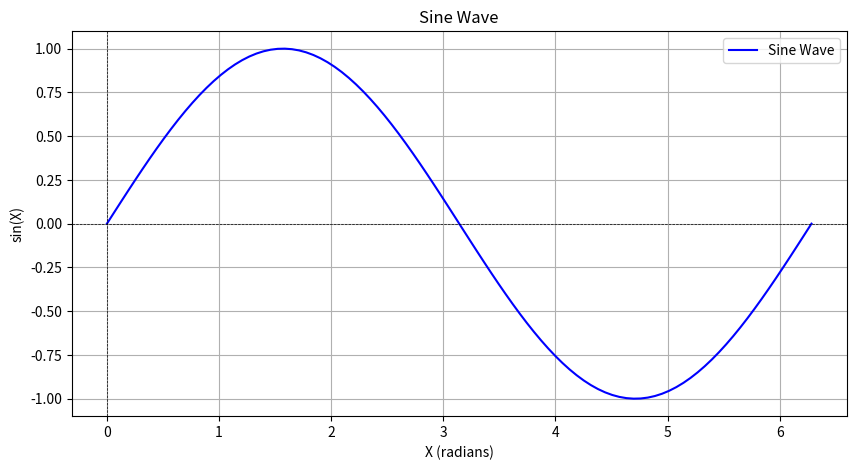

The matplotlib source for this figure:
import numpy as np
import matplotlib.pyplot as plt

# Generate x values from 0 to 2π
x = np.linspace(0, 2 * np.pi, 100)
# Compute the sine of x
y = np.sin(x)

# Create the plot
plt.figure(figsize=(10, 5))
plt.plot(x, y, label='Sine Wave', color='blue')

# Adding title and labels
plt.title('Sine Wave')
plt.xlabel('X (radians)')
plt.ylabel('sin(X)')
plt.axhline(0, color='black',linewidth=0.5, ls='--')
plt.axvline(0, color='black',linewidth=0.5, ls='--')
plt.grid()
plt.legend()

# Show the plot
plt.show()




print("hello world")
